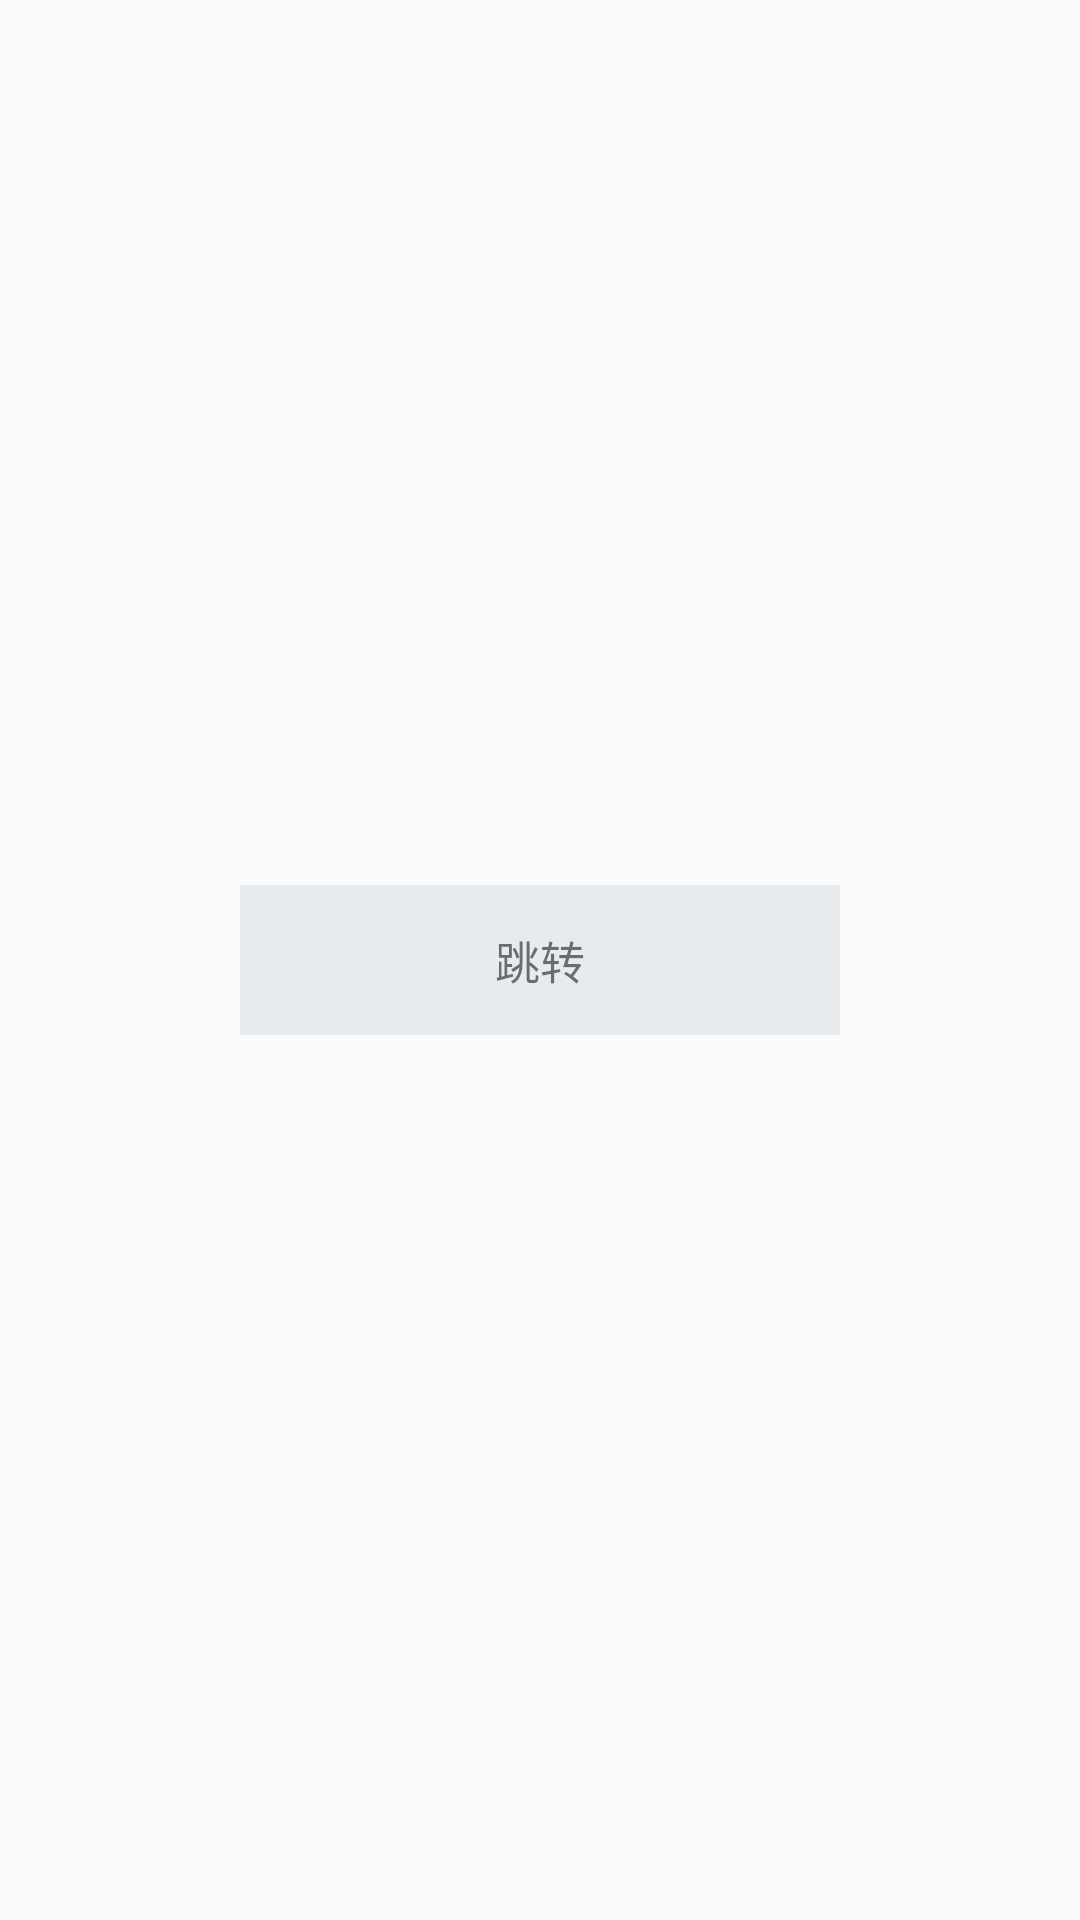

Android layout source for this screen:
<!-- AndroidManifest.xml: application theme AppTheme -->
<!-- res/layout/activity_launch.xml -->
<?xml version="1.0" encoding="utf-8"?>
<LinearLayout xmlns:android="http://schemas.android.com/apk/res/android"
    xmlns:tools="http://schemas.android.com/tools"
    android:layout_width="match_parent"
    android:layout_height="match_parent"
    android:gravity="center"
    tools:context="com.devin.test.MainActivity">

    <TextView
        android:id="@+id/bt"
        android:layout_width="200dp"
        android:layout_height="50dp"
        android:background="@color/_e8ebed"
        android:gravity="center"
        android:text="跳转"
        android:textSize="15dp" />

</LinearLayout>
<!-- resources referenced by this layout -->
<resources>
  <color name="_e8ebed">#e8ebed</color>
  <style name="AppTheme" parent="Theme.AppCompat.Light.DarkActionBar">
          
          <item name="colorPrimary">@color/colorPrimary</item>
          <item name="colorPrimaryDark">@color/colorPrimaryDark</item>
          <item name="colorAccent">@color/colorAccent</item>
      </style>
  <color name="colorPrimary">#3F51B5</color>
  <color name="colorPrimaryDark">#303F9F</color>
  <color name="colorAccent">#FF4081</color>
</resources>
